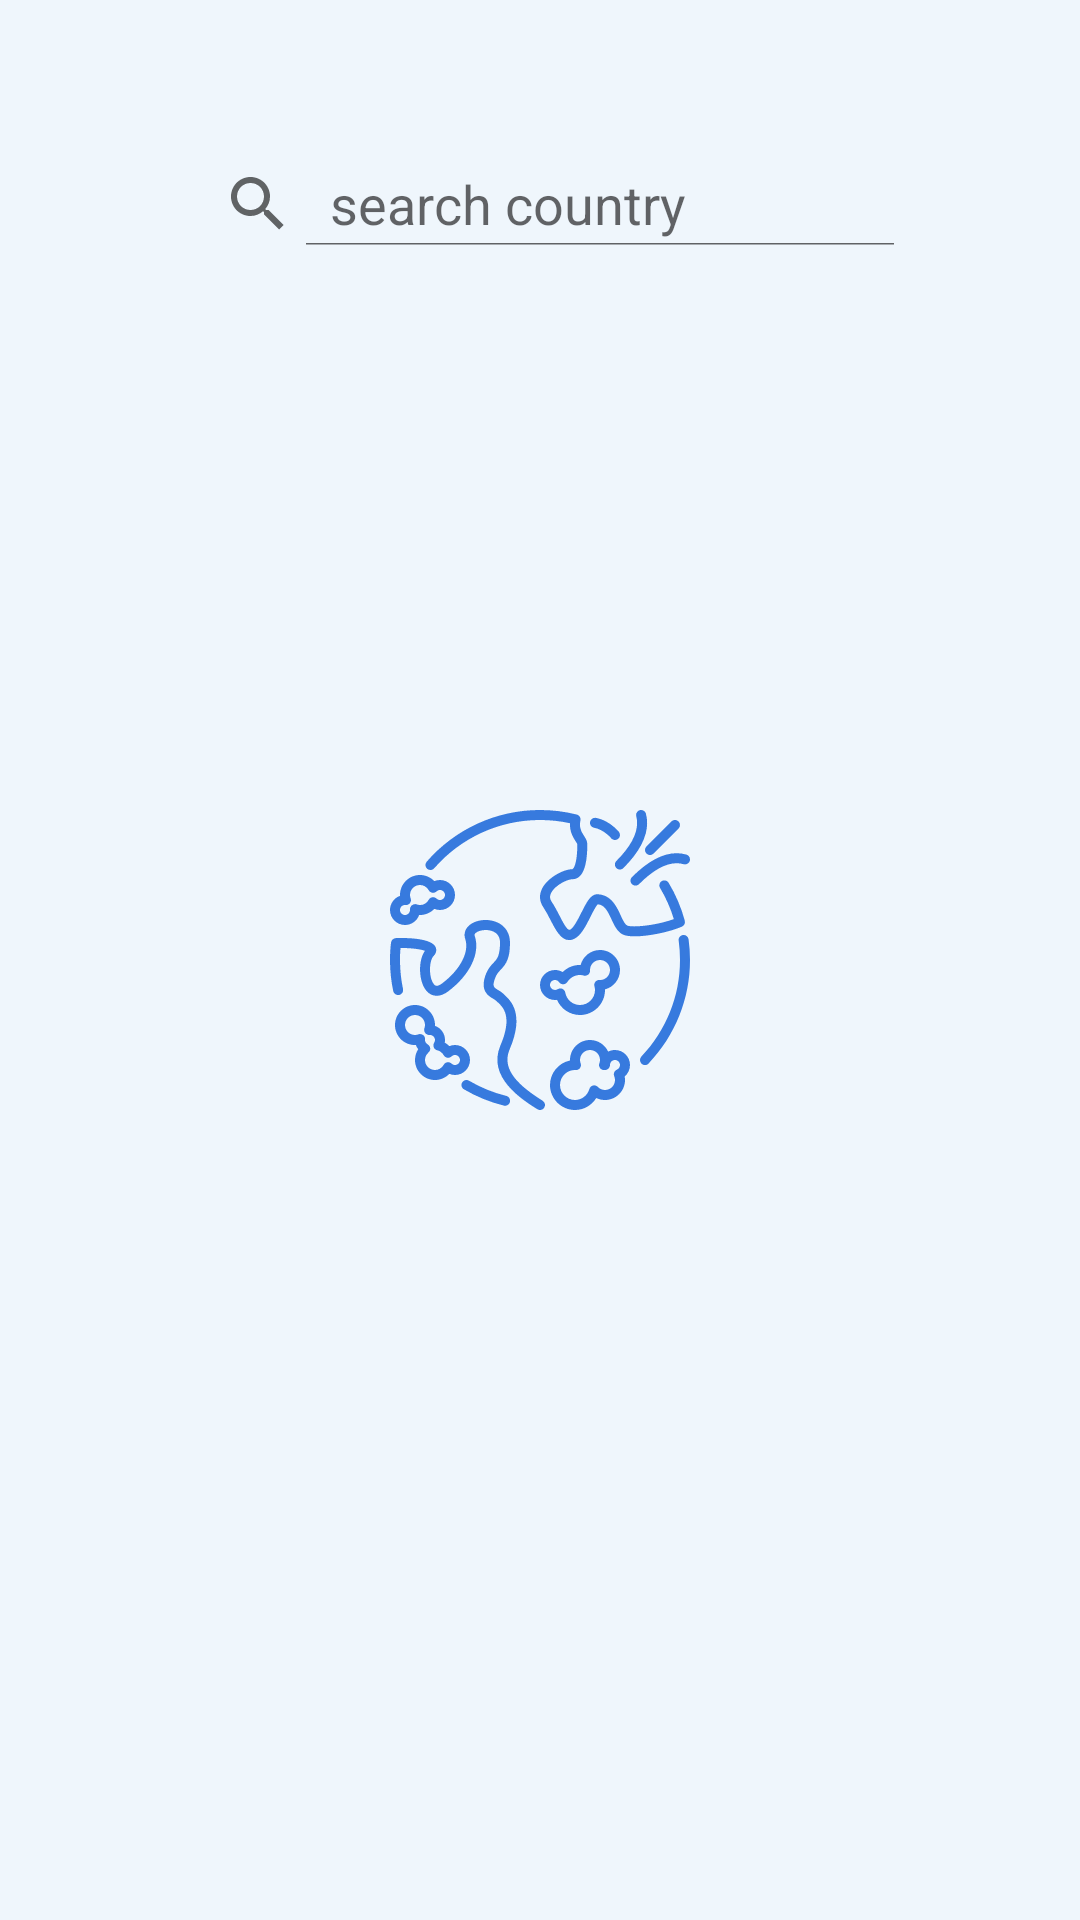

The Android layout XML behind this screen, and the referenced resources:
<!-- AndroidManifest.xml: application theme baseTheme -->
<!-- res/layout/activity_search.xml -->
<?xml version="1.0" encoding="utf-8"?>
<androidx.constraintlayout.widget.ConstraintLayout xmlns:android="http://schemas.android.com/apk/res/android"
    xmlns:app="http://schemas.android.com/apk/res-auto"
    xmlns:tools="http://schemas.android.com/tools"
    android:layout_width="match_parent"
    android:layout_height="match_parent"
    tools:context=".ui.SearchActivity">

    <SearchView
        android:id="@+id/searchView"
        android:layout_width="match_parent"
        android:layout_height="60dp"
        android:layout_margin="@dimen/margin3x"
        style="@style/search_view_shape"
        android:elevation="@dimen/elev1x"
        android:gravity="start|center"
        android:hint="search"
        android:iconifiedByDefault="false"
        android:inputType="text"
        android:padding="@dimen/padding2x"
        android:queryHint="search country"
        android:textColor="@color/black"
        android:textColorHint="@android:color/darker_gray"
        android:textSize="@dimen/txt3x"
        app:layout_constraintEnd_toEndOf="parent"
        app:layout_constraintStart_toStartOf="parent"
        app:layout_constraintTop_toTopOf="parent" />

    <ListView
        android:id="@+id/listView"
        android:layout_width="0dp"
        android:layout_height="wrap_content"
        android:scrollbars="vertical"
        style="@style/search_view_shape"
        android:layout_margin="@dimen/margin2x"
        app:layout_constraintEnd_toEndOf="@+id/searchView"
        app:layout_constraintStart_toStartOf="@+id/searchView"
        app:layout_constraintTop_toBottomOf="@+id/searchView" />

    <com.github.mikephil.charting.charts.HorizontalBarChart
        android:id="@+id/barChart"
        android:layout_width="match_parent"
        android:layout_height="match_parent"
        android:layout_marginStart="@dimen/margin3x"
        android:layout_marginTop="@dimen/marginLarge"
        android:layout_marginEnd="@dimen/margin3x"
        android:layout_marginBottom="@dimen/margin2x"
        android:padding="@dimen/padding2x"
        android:scrollbarSize="@dimen/padding2x"
        android:scrollbars="horizontal"
        android:visibility="invisible"
        app:flow_verticalStyle="packed"
        app:layout_constraintBottom_toBottomOf="parent"
        app:layout_constraintEnd_toEndOf="@+id/searchView"
        app:layout_constraintStart_toStartOf="@+id/searchView"
        app:layout_constraintTop_toBottomOf="@+id/searchView" />



</androidx.constraintlayout.widget.ConstraintLayout>
<!-- resources referenced by this layout -->
<resources>
  <color name="black">#FF000000</color>
  <dimen name="elev1x">8dp</dimen>
  <dimen name="margin2x">16dp</dimen>
  <dimen name="margin3x">38dp</dimen>
  <dimen name="marginLarge">150dp</dimen>
  <dimen name="padding2x">16dp</dimen>
  <dimen name="txt3x">24sp</dimen>
  <style name="baseTheme" parent="Theme.Cotton">
          <item name="android:windowBackground">@drawable/splash_image</item>
      </style>
  <style name="Theme.Cotton" parent="Theme.MaterialComponents.DayNight.NoActionBar">
          
          <item name="colorPrimary">@color/txt_color</item>
          <item name="colorPrimaryVariant">@color/black</item>
          <item name="colorOnPrimary">@color/white</item>
          
          <item name="colorSecondary">@color/teal_200</item>
          <item name="colorSecondaryVariant">@color/teal_700</item>
          <item name="colorOnSecondary">@color/black</item>
          
          <item name="android:statusBarColor" tools:targetApi="l">@color/base_background</item>
          
      </style>
  <!-- drawable splash_image (drawable) -->
  <?xml version="1.0" encoding="utf-8"?>
  <layer-list xmlns:android="http://schemas.android.com/apk/res/android">
  
      <item android:drawable="@color/bg_color"/>
      <item android:drawable="@drawable/ic_planet_earth_svgrepo_com__1_"
          android:gravity="center" />
  </layer-list>
  <color name="txt_color">#64B2FF</color>
  <color name="white">#FFFFFFFF</color>
  <color name="teal_200">#FF03DAC5</color>
  <color name="teal_700">#FF018786</color>
  <color name="base_background">#e1bee7</color>
  <color name="bg_color">#EFF6FC</color>
  <!-- drawable ic_planet_earth_svgrepo_com__1_: vector/xml drawable (drawable, 11956 chars, omitted) -->
</resources>
